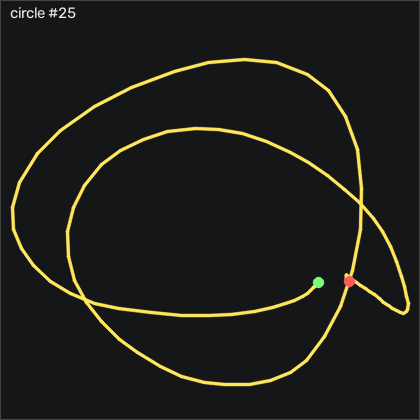

Data behind this chart, as committed beside it:
t_s, ax, ay, az, gx, gy, gz, seq
0.00000, -0.672, -0.675, 0.284, -0.4005, 0.1943, 0.5102, 38888
0.01100, -0.659, -0.668, 0.285, 0.05650, -0.5377, 0.4192, 38889
0.02000, -0.647, -0.658, 0.284, 0.1475, -0.7807, 0.3582, 38890
0.03000, -0.628, -0.655, 0.285, -0.03450, -0.6897, 0.3582, 38891
0.04000, -0.61, -0.643, 0.29, -0.3095, 0.01128, 0.4492, 38892
0.05100, -0.617, -0.632, 0.279, -0.7975, 1.414, 0.2972, 38893
0.06000, -0.635, -0.623, 0.284, -1.589, 3.03, -0.2208, 38894
0.07000, -0.652, -0.624, 0.279, -2.779, 4.036, -0.9228, 38895
0.08000, -0.651, -0.628, 0.286, -4.09, 4.402, -1.746, 38896
0.09100, -0.616, -0.626, 0.283, -5.188, 4.31, -1.837, 38897
0.1, -0.586, -0.591, 0.275, -6.316, 5.469, 0.05319, 38898
0.11, -0.591, -0.57, 0.265, -9.15, 8.517, 2.888, 38899
0.12, -0.619, -0.512, 0.25, -13.08, 11.63, 6.364, 38900
0.13, -0.652, -0.422, 0.227, -18.42, 12.85, 9.535, 38901
0.141, -0.651, -0.277, 0.218, -26.47, 12.91, 16.97, 38902
0.15, -0.673, -0.201, 0.193, -38.66, 14.22, 18.25, 38903
0.16, -0.728, -0.165, 0.184, -52.69, 14.92, 11.73, 38904
0.17, -0.772, -0.102, 0.167, -66.04, 13.4, 8.529, 38905
0.181, -0.843, -0.09900, 0.105, -80.86, 11.14, 4.26, 38906
0.19, -0.959, -0.196, 0.08900, -95.55, 6.353, -3.88, 38907
0.2, -0.958, -0.375, 0.157, -107.4, -2.702, -11.56, 38908
0.21, -0.959, -0.635, 0.106, -114.9, -8.861, -22.51, 38909
0.221, -1.024, -0.861, 0.09600, -112.9, -14.38, -35.92, 38910
0.23, -1.063, -1.023, 0.125, -104.9, -23.56, -37.75, 38911
0.24, -1.034, -1.124, 0.115, -92.32, -36.15, -33.45, 38912
0.25, -0.977, -1.17, 0.119, -77.02, -48.34, -27.14, 38913
0.26, -0.942, -1.213, 0.125, -62.08, -58.1, -20.16, 38914
0.27, -0.943, -1.344, 0.14, -47.38, -65.72, -16.17, 38915
0.28, -0.93, -1.592, 0.155, -30.34, -73.71, -14.43, 38916
0.29, -0.861, -1.836, 0.196, -6.133, -84.01, -12.51, 38917
0.3, -0.694, -1.94, 0.229, 26.86, -94.9, -10.34, 38918
0.311, -0.444, -1.869, 0.244, 64.36, -101.8, -10.83, 38919
0.32, -0.234, -1.677, 0.243, 99.57, -99.81, -12.29, 38920
0.33, -0.08100, -1.387, 0.212, 127.2, -89.65, -10.19, 38921
0.34, 0.03200, -1.064, 0.196, 144.3, -74.56, -4.947, 38922
0.351, 0.134, -0.802, 0.223, 149.6, -56.54, -1.106, 38923
0.36, 0.243, -0.595, 0.253, 145.2, -36.09, -0.2818, 38924
0.37, 0.309, -0.461, 0.208, 135.4, -11.94, -5.069, 38925
0.38, 0.367, -0.29, 0.194, 124.2, 12.76, -11.29, 38926
0.391, 0.407, -0.149, 0.242, 108.3, 39.16, -13.94, 38927
0.4, 0.388, -0.04800, 0.255, 88.87, 68.3, -18.54, 38928
0.41, 0.248, 0.04800, 0.182, 67.07, 99.55, -24.64, 38929
0.42, 0.00300, 0.136, 0.157, 43.59, 127.7, -27.14, 38930
0.43, -0.328, 0.181, 0.13, 18.26, 148.8, -24.46, 38931
0.44, -0.723, 0.141, 0.106, -6.987, 159, -22.48, 38932
0.45, -1.111, 0.02800, 0.08900, -29.33, 155.7, -17.81, 38933
0.46, -1.429, -0.129, 0.07900, -47.26, 140.1, -11.65, 38934
0.47, -1.617, -0.262, 0.105, -58.69, 114.5, -7.386, 38935
0.481, -1.625, -0.297, 0.115, -64.49, 82.88, -5.648, 38936
0.49, -1.524, -0.326, 0.131, -69.58, 53.12, -7.63, 38937
0.5, -1.385, -0.37, 0.145, -75.22, 29.52, -11.01, 38938
0.51, -1.299, -0.465, 0.163, -80.92, 13.3, -15.4, 38939
0.521, -1.257, -0.579, 0.175, -85.34, 1.2, -17.42, 38940
0.53, -1.234, -0.684, 0.172, -87.14, -10.11, -16.9, 38941
0.54, -1.187, -0.767, 0.165, -86.1, -23.04, -14.46, 38942
0.55, -1.106, -0.814, 0.159, -83.24, -36.33, -10.28, 38943
0.561, -1.016, -0.898, 0.136, -80.13, -48.28, -8.331, 38944
0.57, -0.96, -1.019, 0.116, -75.92, -57.88, -4.52, 38945
0.58, -0.915, -1.153, 0.107, -69.06, -66.48, 3.955, 38946
0.59, -0.848, -1.28, 0.11, -58.27, -75.17, 13.13, 38947
... 55 more rows
